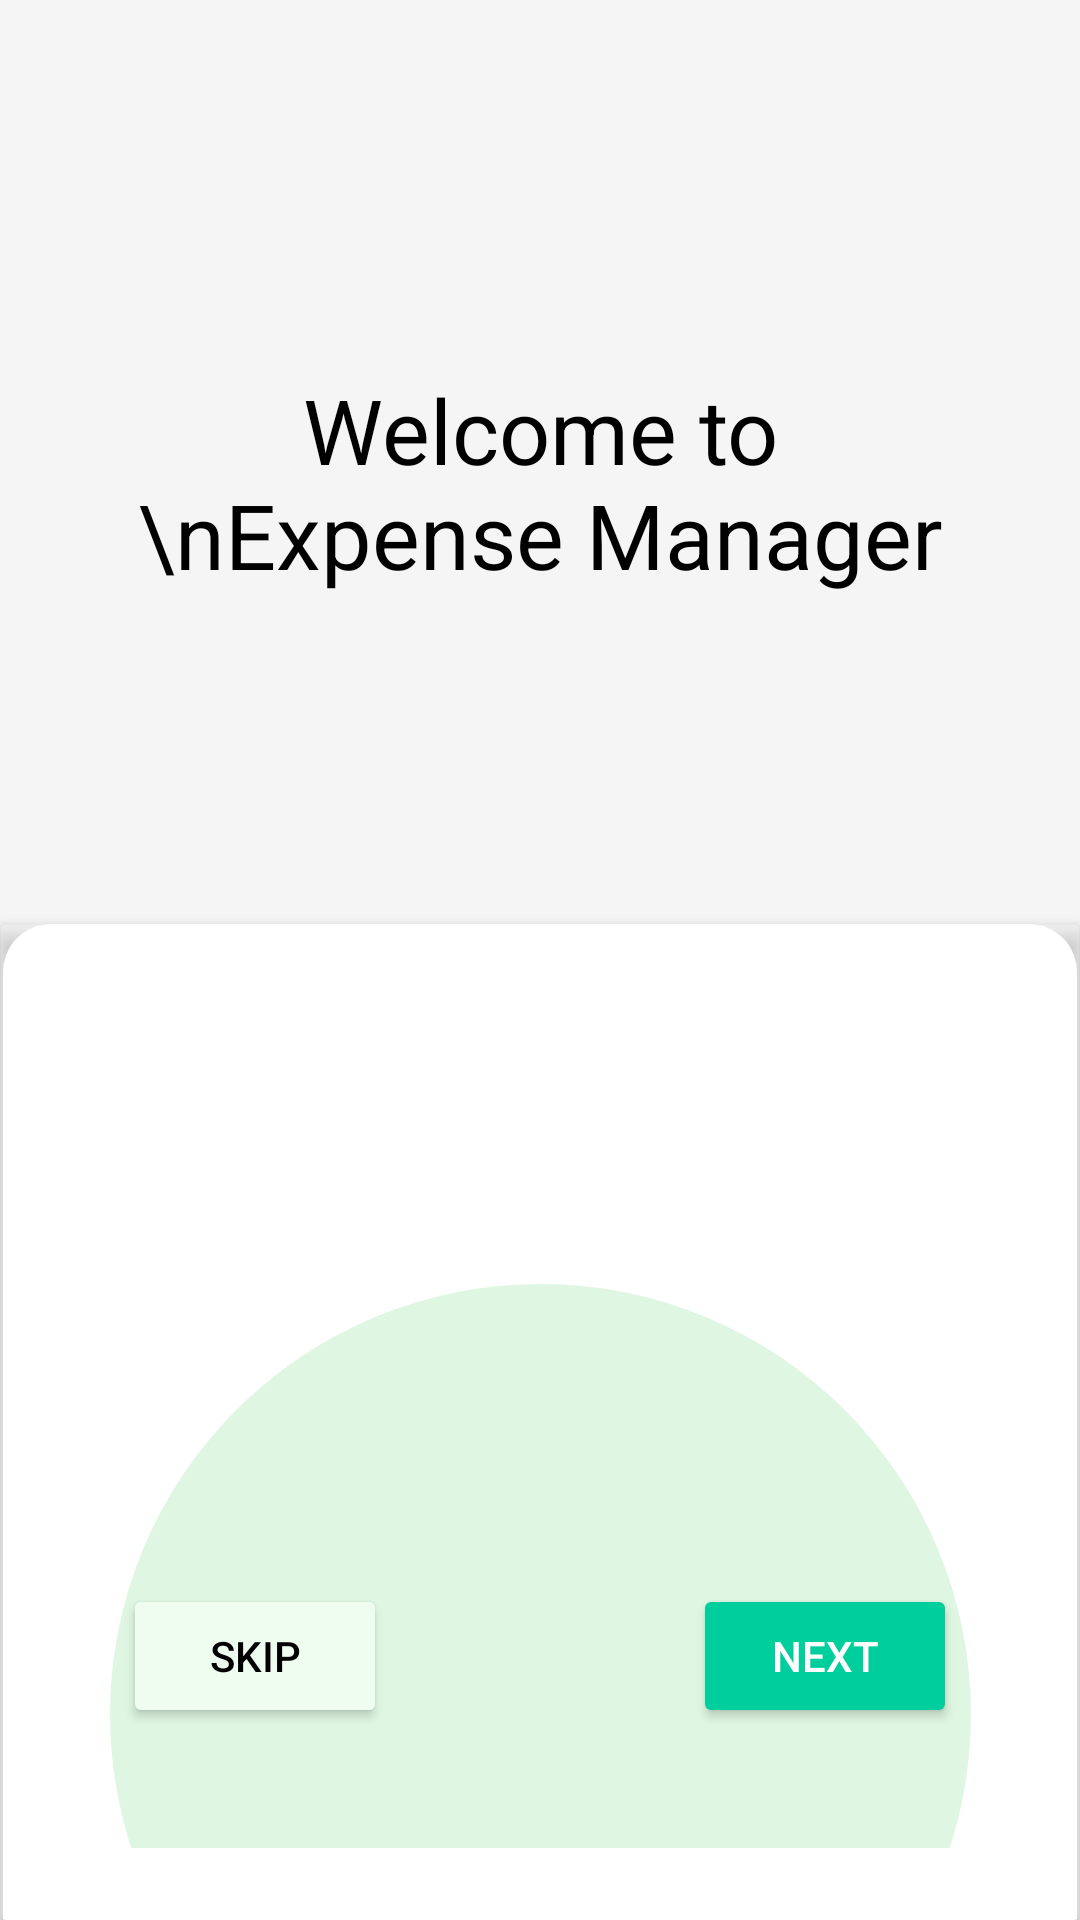

Android layout source for this screen:
<!-- AndroidManifest.xml: application theme Theme.Workshop_Development_Project -->
<!-- res/layout/fragment_on_bord_screen1_fragment.xml -->
<?xml version="1.0" encoding="utf-8"?>
<FrameLayout xmlns:android="http://schemas.android.com/apk/res/android"
    xmlns:app="http://schemas.android.com/apk/res-auto"
    xmlns:tools="http://schemas.android.com/tools"
    android:layout_width="match_parent"
    android:layout_height="match_parent"
    tools:context=".Onboardring.onBord_screen1_fragment">

    <androidx.constraintlayout.widget.ConstraintLayout
        android:layout_width="match_parent"
        android:layout_height="match_parent"
        android:background="@color/AppBackgroundColor">
        <TextView
            android:id="@+id/welcomeTv"
            android:layout_width="289dp"
            android:layout_height="122dp"
            android:layout_marginTop="123dp"
            android:text="Welcome to \nExpense Manager"
            android:textAlignment="center"
            android:textColor="@color/black"
            android:textSize="30sp"
            app:layout_constraintEnd_toEndOf="parent"
            app:layout_constraintStart_toStartOf="parent"
            app:layout_constraintTop_toTopOf="parent" />

        <androidx.cardview.widget.CardView
            android:layout_width="match_parent"
            android:layout_height="0dp"
            android:layout_marginTop="63dp"
            app:cardBackgroundColor="@android:color/transparent"
            app:cardElevation="4dp"
            app:layout_constraintBottom_toBottomOf="parent"
            app:layout_constraintTop_toBottomOf="@id/welcomeTv">

            <androidx.constraintlayout.widget.ConstraintLayout
                android:layout_width="match_parent"
                android:layout_height="match_parent"
                android:background="@drawable/card_corners"
                android:orientation="vertical"
                android:padding="24dp"
                android:layout_marginHorizontal="1dp">

                

                
                <ImageView
                    android:id="@+id/bordOneIv"
                    android:layout_width="287dp"
                    android:layout_height="287dp"
                    android:layout_marginTop="96dp"
                    android:background="@drawable/onbord_image_shape"
                    android:src="@drawable/bord_one_image"
                    app:layout_constraintEnd_toEndOf="parent"
                    app:layout_constraintStart_toStartOf="parent"
                    app:layout_constraintTop_toTopOf="parent" />

                <LinearLayout
                    android:id="@+id/dotsLayout"
                    android:layout_width="wrap_content"
                    android:layout_height="wrap_content"
                    android:layout_marginTop="24dp"
                    android:gravity="center"
                    android:orientation="horizontal"
                    app:layout_constraintEnd_toEndOf="parent"
                    app:layout_constraintStart_toStartOf="parent"
                    app:layout_constraintTop_toBottomOf="@id/bordOneIv">

                    <View
                        android:layout_width="13dp"
                        android:layout_height="13dp"
                        android:layout_marginEnd="8dp"
                        android:background="@drawable/grean_dot_shape" />

                    <View
                        android:layout_width="13dp"
                        android:layout_height="13dp"
                        android:layout_marginEnd="8dp"
                        android:background="@drawable/dot_shape" />

                    <View
                        android:layout_width="13dp"
                        android:layout_height="13dp"
                        android:background="@drawable/dot_shape" />
                </LinearLayout>

                <LinearLayout
                    android:id="@+id/buttonLayout"
                    android:layout_width="match_parent"
                    android:layout_height="wrap_content"
                    android:layout_marginBottom="24dp"
                    android:orientation="horizontal"
                    android:padding="16dp"
                    app:layout_constraintBottom_toBottomOf="parent"
                    app:layout_constraintEnd_toEndOf="parent"
                    app:layout_constraintStart_toStartOf="parent">

                    <Button
                        android:id="@+id/skipBtn"
                        android:layout_width="wrap_content"
                        android:layout_height="wrap_content"
                        android:backgroundTint="@color/light_gray"
                        android:text="Skip"
                        android:textColor="@color/black" />

                    <View
                        android:layout_width="0dp"
                        android:layout_height="0dp"
                        android:layout_weight="1" />

                    <Button
                        android:id="@+id/nextBtn"
                        android:layout_width="wrap_content"
                        android:layout_height="wrap_content"
                        android:backgroundTint="@color/green"
                        android:text="Next"
                        android:textColor="@color/white" />
                </LinearLayout>

            </androidx.constraintlayout.widget.ConstraintLayout>
        </androidx.cardview.widget.CardView>
    </androidx.constraintlayout.widget.ConstraintLayout>

</FrameLayout>
<!-- resources referenced by this layout -->
<resources>
  <color name="AppBackgroundColor">#F5F5F5</color>
  <color name="black">#FF000000</color>
  <color name="green">#00CE9D</color>
  <color name="light_gray">#EFFDF1</color>
  <color name="white">#FFFFFFFF</color>
  <!-- drawable card_corners (drawable) -->
  <?xml version="1.0" encoding="utf-8"?>
  <shape xmlns:android="http://schemas.android.com/apk/res/android">
      <solid android:color="@android:color/white" /> 
  
      <corners
          android:topLeftRadius="16dp"
          android:topRightRadius="16dp"
          android:bottomLeftRadius="0dp"
          android:bottomRightRadius="0dp" />
  
  
  </shape>
  <!-- drawable dot_shape (drawable) -->
  <?xml version="1.0" encoding="utf-8"?>
  <shape xmlns:android="http://schemas.android.com/apk/res/android">
      <stroke android:color="@color/black"
          android:width="3dp"/>
      <corners android:radius="250dp"/>
  
  </shape>
  <!-- drawable grean_dot_shape (drawable) -->
  <?xml version="1.0" encoding="utf-8"?>
  <shape xmlns:android="http://schemas.android.com/apk/res/android">
      <solid android:color="#00D09E"/>
      <corners android:radius="250dp"/>
      <stroke android:color="@color/black"
          android:dashWidth="3dp"/>
  
  </shape>
  <!-- drawable onbord_image_shape (drawable) -->
  <?xml version="1.0" encoding="utf-8"?>
  <shape xmlns:android="http://schemas.android.com/apk/res/android">
      <solid android:color="#DFF7E2" />
      <corners android:radius="250dp" />
  
  </shape>
  <style name="Theme.Workshop_Development_Project" parent="Base.Theme.Workshop_Development_Project" />
  <style name="Base.Theme.Workshop_Development_Project" parent="Theme.Material3.DayNight.NoActionBar">
          <item name="android:windowBackground">@color/background_main</item>
          <item name="android:statusBarColor">@color/background_main</item>
          <item name="android:windowLightStatusBar">false</item> 
  
          
          <item name="colorPrimary">@color/green</item>
          <item name="colorPrimaryVariant">@color/green_dark</item>
          <item name="colorOnPrimary">@color/white</item>
  
          
          <item name="android:windowLightNavigationBar" tools:targetApi="27">true</item>
      </style>
  <color name="background_main">#00D09E</color>
  <color name="green_dark">#009B75</color>
</resources>
